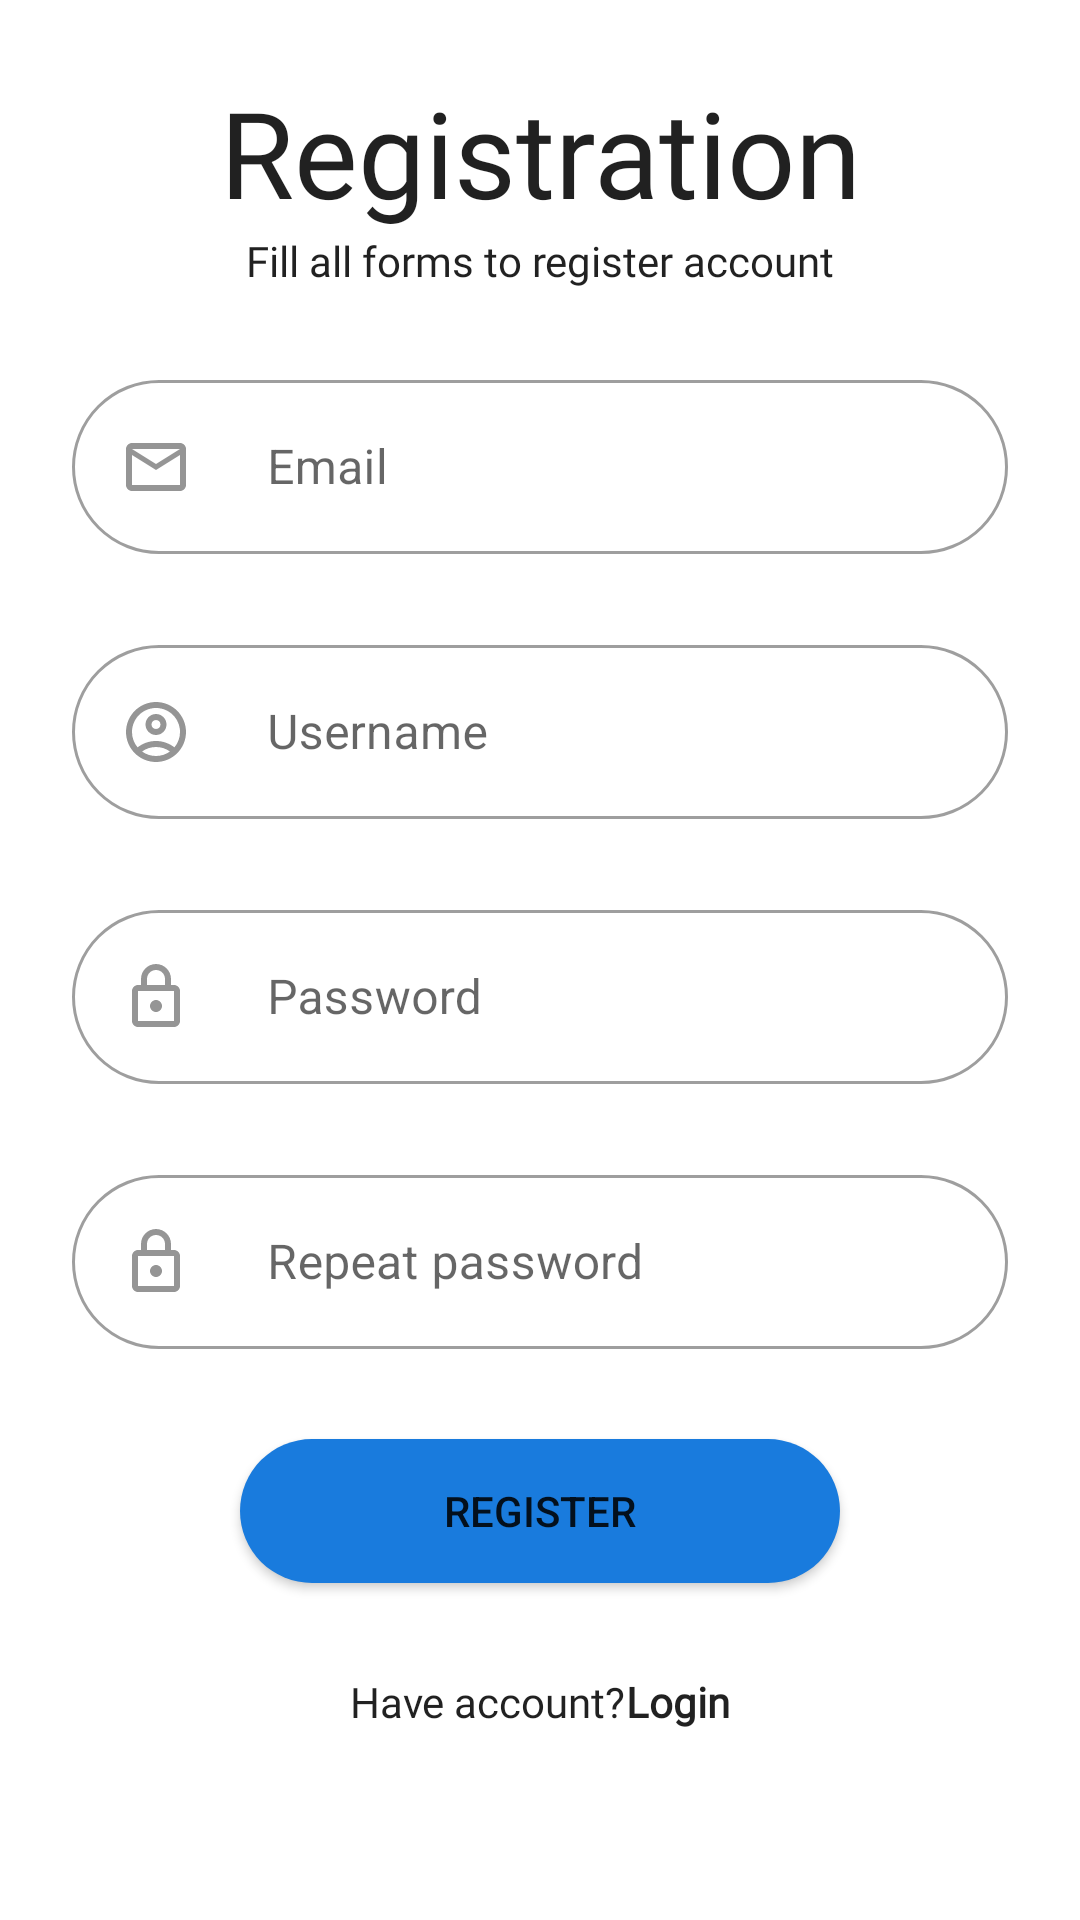

Here is an Android app screen rendered from its layout file. Give the layout XML and the strings, colors and styles it references.
<!-- AndroidManifest.xml: application theme Theme.Trackit -->
<!-- res/layout/fragment_register.xml -->
<?xml version="1.0" encoding="utf-8"?>
<layout>
    <data>
        <variable name="userviewmodel" type="com.nurlan1507.trackit.viewmodels.UserViewModel"/>
    </data>
<ScrollView
    xmlns:android="http://schemas.android.com/apk/res/android"
    xmlns:app="http://schemas.android.com/apk/res-auto"
    xmlns:tools="http://schemas.android.com/tools"
    android:layout_width="match_parent"
    android:layout_height="match_parent"
    >
    <androidx.constraintlayout.widget.ConstraintLayout
        android:layout_width="match_parent"
        android:layout_height="match_parent"
        tools:context=".fragments.RegisterFragment"
        android:padding="24dp"
        >
        <TextView
            android:id="@+id/registration_header"
            android:layout_width="wrap_content"
            android:layout_height="wrap_content"
            style="@style/text_xl_normal"
            android:text="@string/registration_header"
            app:layout_constraintEnd_toEndOf="parent"
            app:layout_constraintStart_toStartOf="parent"
            app:layout_constraintTop_toTopOf="parent" />
        <TextView
            android:id="@+id/registration_sub_header"
            style="@style/text_sm_normal"
            android:layout_width="wrap_content"
            android:layout_height="wrap_content"
            android:text="@string/registration_sub_header"
            app:layout_constraintEnd_toEndOf="parent"
            app:layout_constraintStart_toStartOf="parent"
            app:layout_constraintTop_toBottomOf="@+id/registration_header" />

        <com.google.android.material.textfield.TextInputLayout
            android:id="@+id/email_text_input_layout"
            style="@style/Widget.MaterialComponents.TextInputLayout.OutlinedBox"
            android:layout_width="match_parent"
            android:layout_height="wrap_content"
            android:hint="@string/email_hint"
            android:layout_marginTop="25dp"
            app:boxCornerRadiusBottomEnd="50dp"
            app:boxCornerRadiusBottomStart="50dp"
            app:boxCornerRadiusTopEnd="50dp"
            app:boxCornerRadiusTopStart="50dp"
            app:layout_constraintEnd_toEndOf="parent"
            app:layout_constraintStart_toStartOf="parent"
            app:layout_constraintTop_toBottomOf="@id/registration_sub_header"
            >
            <com.google.android.material.textfield.TextInputEditText
                android:id="@+id/input_email"
                android:layout_width="match_parent"
                android:layout_height="wrap_content"
                android:inputType="textEmailAddress"
                android:drawableLeft="@drawable/ic_outline_email_24"
                android:drawablePadding="25dp"
                />
        </com.google.android.material.textfield.TextInputLayout>

        <com.google.android.material.textfield.TextInputLayout
            android:id="@+id/username_text_input_layout"
            style="@style/Widget.MaterialComponents.TextInputLayout.OutlinedBox"
            android:layout_width="match_parent"
            android:layout_height="wrap_content"
            android:hint="@string/username_hint"
            android:layout_marginTop="25dp"
            app:boxCornerRadiusBottomEnd="50dp"
            app:boxCornerRadiusBottomStart="50dp"
            app:boxCornerRadiusTopEnd="50dp"
            app:boxCornerRadiusTopStart="50dp"
            app:layout_constraintEnd_toEndOf="parent"
            app:layout_constraintStart_toStartOf="parent"
            app:layout_constraintTop_toBottomOf="@+id/email_text_input_layout">

            <com.google.android.material.textfield.TextInputEditText
                android:id="@+id/input_username"
                android:layout_width="match_parent"
                android:layout_height="wrap_content"
                android:inputType="text"
                android:drawableLeft="@drawable/ic_outline_account_circle_24"
                android:drawablePadding="25dp"
                />
        </com.google.android.material.textfield.TextInputLayout>


        <com.google.android.material.textfield.TextInputLayout
            android:id="@+id/password_text_input_layout"
            style="@style/Widget.MaterialComponents.TextInputLayout.OutlinedBox"
            android:layout_width="match_parent"
            android:layout_height="wrap_content"
            android:hint="@string/password_hint"
            android:layout_marginTop="25dp"
            app:boxCornerRadiusBottomEnd="50dp"
            app:boxCornerRadiusBottomStart="50dp"
            app:boxCornerRadiusTopEnd="50dp"
            app:boxCornerRadiusTopStart="50dp"
            app:layout_constraintEnd_toEndOf="parent"
            app:layout_constraintStart_toStartOf="parent"
            app:layout_constraintTop_toBottomOf="@+id/username_text_input_layout">

            <com.google.android.material.textfield.TextInputEditText
                android:id="@+id/input_password"
                android:layout_width="match_parent"
                android:layout_height="wrap_content"
                android:inputType="textPassword"
                android:drawableLeft="@drawable/ic_outline_lock_24"
                android:drawablePadding="25dp"
                />

        </com.google.android.material.textfield.TextInputLayout>

        <com.google.android.material.textfield.TextInputLayout
            android:id="@+id/password_confirm_text_input_layout"
            style="@style/Widget.MaterialComponents.TextInputLayout.OutlinedBox"
            android:layout_width="match_parent"
            android:layout_height="wrap_content"
            android:hint="@string/confirm_password_hint"
            android:layout_marginTop="25dp"
            app:boxCornerRadiusBottomEnd="50dp"
            app:boxCornerRadiusBottomStart="50dp"
            app:boxCornerRadiusTopEnd="50dp"
            app:boxCornerRadiusTopStart="50dp"
            app:layout_constraintEnd_toEndOf="parent"
            app:layout_constraintStart_toStartOf="parent"
            app:layout_constraintTop_toBottomOf="@+id/password_text_input_layout">

            <com.google.android.material.textfield.TextInputEditText
                android:id="@+id/input_password_confirm"
                android:layout_width="match_parent"
                android:layout_height="wrap_content"
                android:inputType="textPassword"
                android:drawableLeft="@drawable/ic_outline_lock_24"
                android:drawablePadding="25dp"
                />
        </com.google.android.material.textfield.TextInputLayout>

        <Button
            android:id="@+id/register_btn"
            style="@style/button_normal"
            android:text="@string/register_btn"
            android:layout_marginTop="30dp"
            app:layout_constraintEnd_toEndOf="parent"
            app:layout_constraintStart_toStartOf="parent"
            app:layout_constraintTop_toBottomOf="@+id/password_confirm_text_input_layout" />
        <LinearLayout
            android:id="@+id/lin"
            android:layout_width="wrap_content"
            android:layout_height="wrap_content"
            android:orientation="horizontal"
            android:layout_marginTop="30dp"
            app:layout_constraintStart_toStartOf="parent"
            app:layout_constraintEnd_toEndOf="parent"
            app:layout_constraintTop_toBottomOf="@id/register_btn"
            >
            <TextView
                android:layout_width="wrap_content"
                android:layout_height="wrap_content"
                android:text="@string/have_account"
                style="@style/text_sm_normal"
                />
            <TextView
                android:id="@+id/link_to_login"
                android:layout_width="wrap_content"
                android:layout_height="wrap_content"
                android:text="@string/login_btn"
                style="@style/text_sm_normal"
                android:textStyle="bold"
                />
        </LinearLayout>
        <TextView
            android:id="@+id/register_error"
            android:layout_width="wrap_content"
            android:layout_height="wrap_content"
            style="@style/text_sm_normal"
            android:textColor="@color/error"
            app:layout_constraintTop_toBottomOf="@id/lin"
            app:layout_constraintStart_toStartOf="parent"
            app:layout_constraintEnd_toEndOf="parent"
            />
    </androidx.constraintlayout.widget.ConstraintLayout>
</ScrollView>
</layout>
<!-- resources referenced by this layout -->
<resources>
  <color name="error">#FF0025</color>
  <!-- drawable ic_outline_email_24 (drawable) -->
  <vector android:height="24dp" android:tint="#959595"
      android:viewportHeight="24" android:viewportWidth="24"
      android:width="24dp" xmlns:android="http://schemas.android.com/apk/res/android">
      <path android:fillColor="@android:color/white" android:pathData="M22,6c0,-1.1 -0.9,-2 -2,-2L4,4c-1.1,0 -2,0.9 -2,2v12c0,1.1 0.9,2 2,2h16c1.1,0 2,-0.9 2,-2L22,6zM20,6l-8,5 -8,-5h16zM20,18L4,18L4,8l8,5 8,-5v10z"/>
  </vector>
  <!-- drawable ic_outline_lock_24 (drawable) -->
  <vector android:height="24dp" android:tint="#959595"
      android:viewportHeight="24" android:viewportWidth="24"
      android:width="24dp" xmlns:android="http://schemas.android.com/apk/res/android">
      <path android:fillColor="@android:color/white" android:pathData="M18,8h-1L17,6c0,-2.76 -2.24,-5 -5,-5S7,3.24 7,6v2L6,8c-1.1,0 -2,0.9 -2,2v10c0,1.1 0.9,2 2,2h12c1.1,0 2,-0.9 2,-2L20,10c0,-1.1 -0.9,-2 -2,-2zM9,6c0,-1.66 1.34,-3 3,-3s3,1.34 3,3v2L9,8L9,6zM18,20L6,20L6,10h12v10zM12,17c1.1,0 2,-0.9 2,-2s-0.9,-2 -2,-2 -2,0.9 -2,2 0.9,2 2,2z"/>
  </vector>
  <string name="confirm_password_hint">Repeat password</string>
  <string name="email_hint">Email</string>
  <string name="have_account">Have account?</string>
  <string name="login_btn">Login</string>
  <string name="password_hint">Password</string>
  <string name="register_btn">Register</string>
  <string name="registration_header">Registration</string>
  <string name="registration_sub_header">Fill all forms to register account</string>
  <string name="username_hint">Username</string>
  <style name="button_normal" parent="Widget.AppCompat.Button">
          <item name="android:textSize">14sp</item>
          <item name="android:layout_width">200dp</item>
          <item name="android:layout_height">wrap_content</item>
          <item name="android:background">@drawable/rounded_button</item>
      </style>
  <style name="text_sm_normal" parent="TextAppearance.AppCompat">
          <item name="android:fontFamily">@font/robotolight</item>
          <item name="android:textSize">14sp</item>
      </style>
  <style name="text_xl_normal" parent="TextAppearance.AppCompat">
          <item name="android:fontFamily">@font/robotomedium</item>
          <item name="android:textSize">40sp</item>
          <item name="android:fontWeight">700</item>
      </style>
  <style name="Theme.Trackit" parent="Theme.MaterialComponents.DayNight.NoActionBar">
          
          <item name="colorPrimary">@color/blue_main</item>
          <item name="colorPrimaryVariant">@color/blue_main</item>
          <item name="colorOnPrimary">@color/white</item>
          
          <item name="colorSecondary">@color/blue_main</item>
          <item name="colorSecondaryVariant">@color/teal_700</item>
          <item name="colorOnSecondary">@color/black</item>
  
          
          <item name="android:statusBarColor">?attr/colorPrimaryVariant</item>
          <item name="android:datePickerMode">@string/spinner</item>
  
          
      </style>
  <!-- drawable rounded_button (drawable) -->
  <?xml version="1.0" encoding="utf-8"?>
  <shape xmlns:android="http://schemas.android.com/apk/res/android" android:shape="rectangle">
      <solid android:color="@color/blue_main" />
      <corners android:radius="50dp"/>
  </shape>
  <color name="blue_main">#197BDD</color>
  <color name="white">#FFFFFFFF</color>
  <color name="teal_700">#FF018786</color>
  <color name="black">#FF000000</color>
  <string name="spinner">spinner</string>
</resources>
